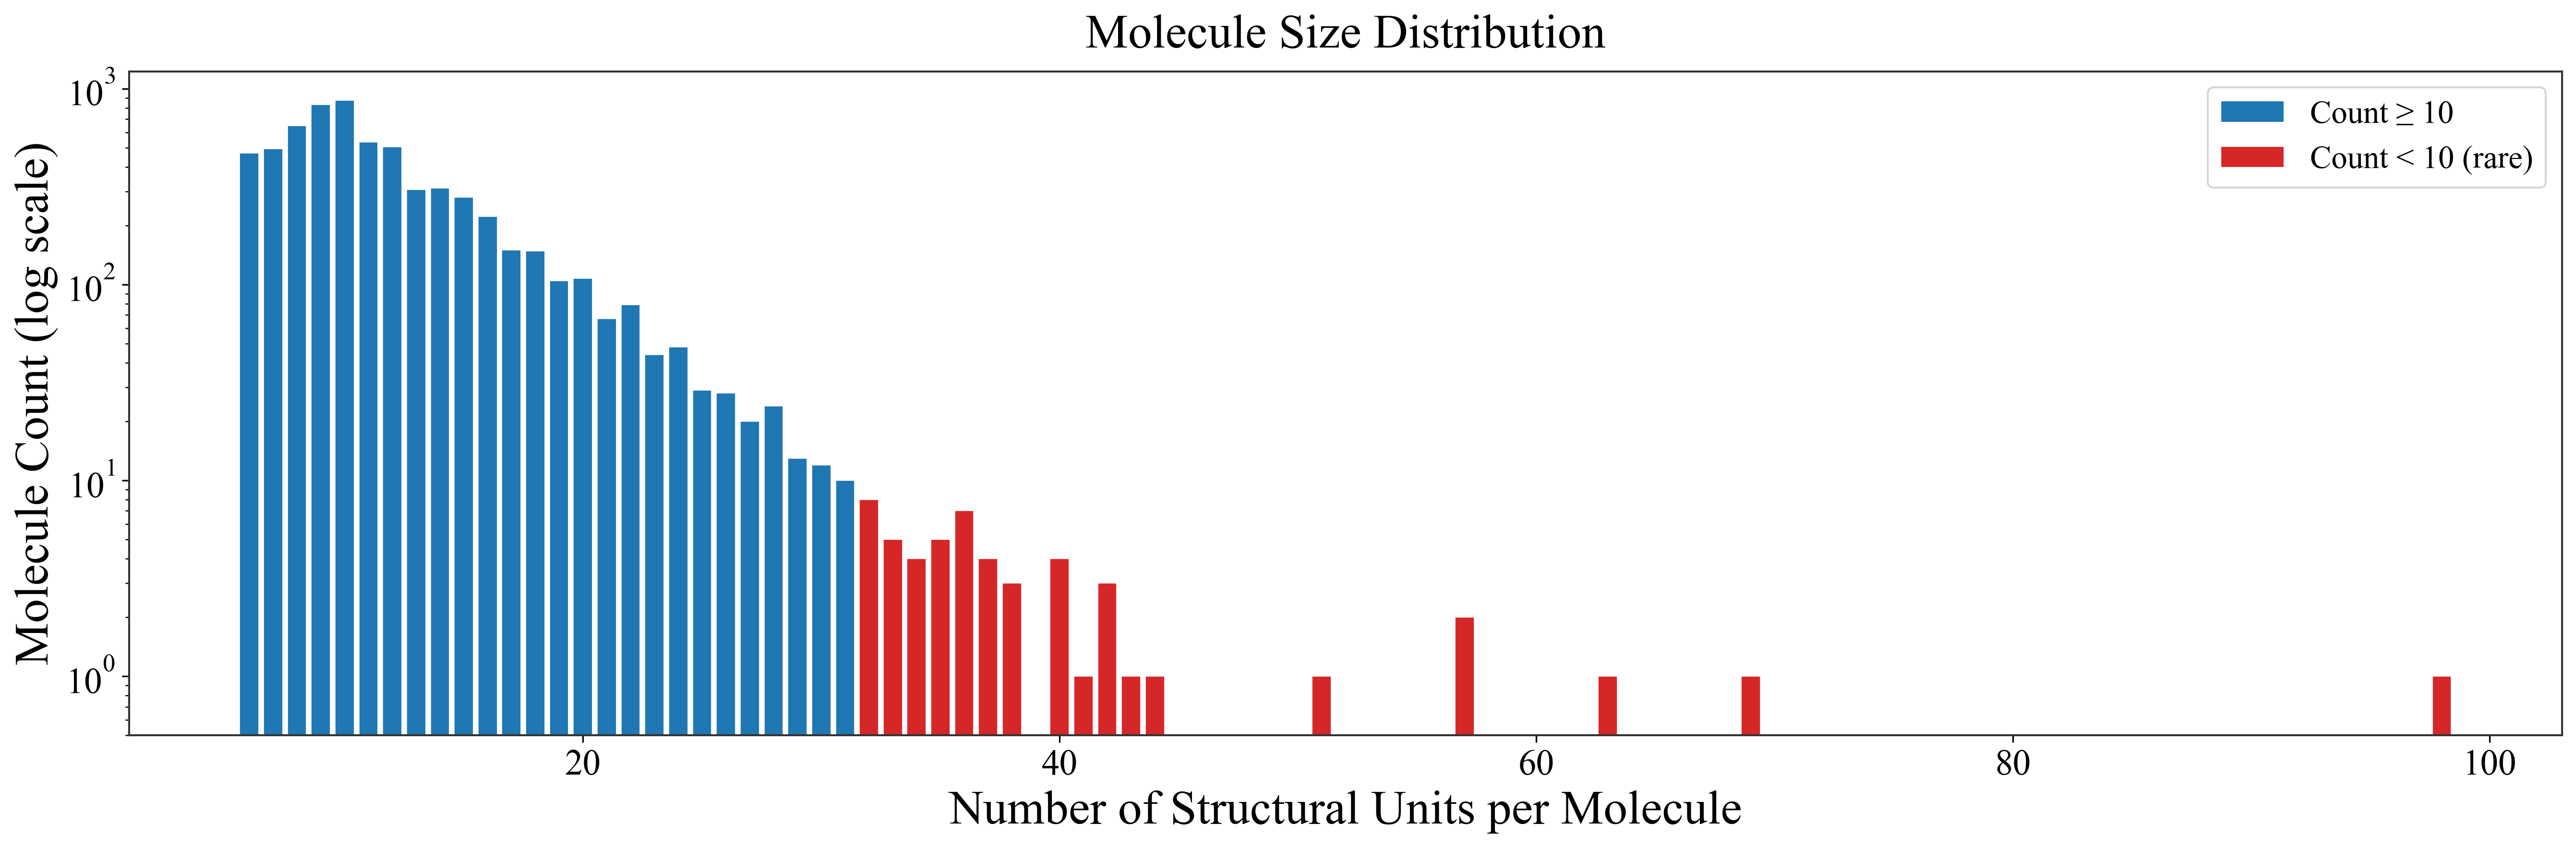

The table this chart was drawn from, first rows:
Num_SUs, Molecule_Count
6, 469
7, 493
8, 647
9, 831
10, 874
11, 534
12, 506
13, 306
14, 311
15, 279
16, 223
17, 150
18, 149
19, 105
20, 108
21, 67
22, 79
23, 44
24, 48
25, 29
26, 28
27, 20
28, 24
29, 13
30, 12
31, 10
32, 8
33, 5
34, 4
35, 5
36, 7
37, 4
38, 3
40, 4
41, 1
42, 3
43, 1
44, 1
51, 1
57, 2
63, 1
69, 1
98, 1
